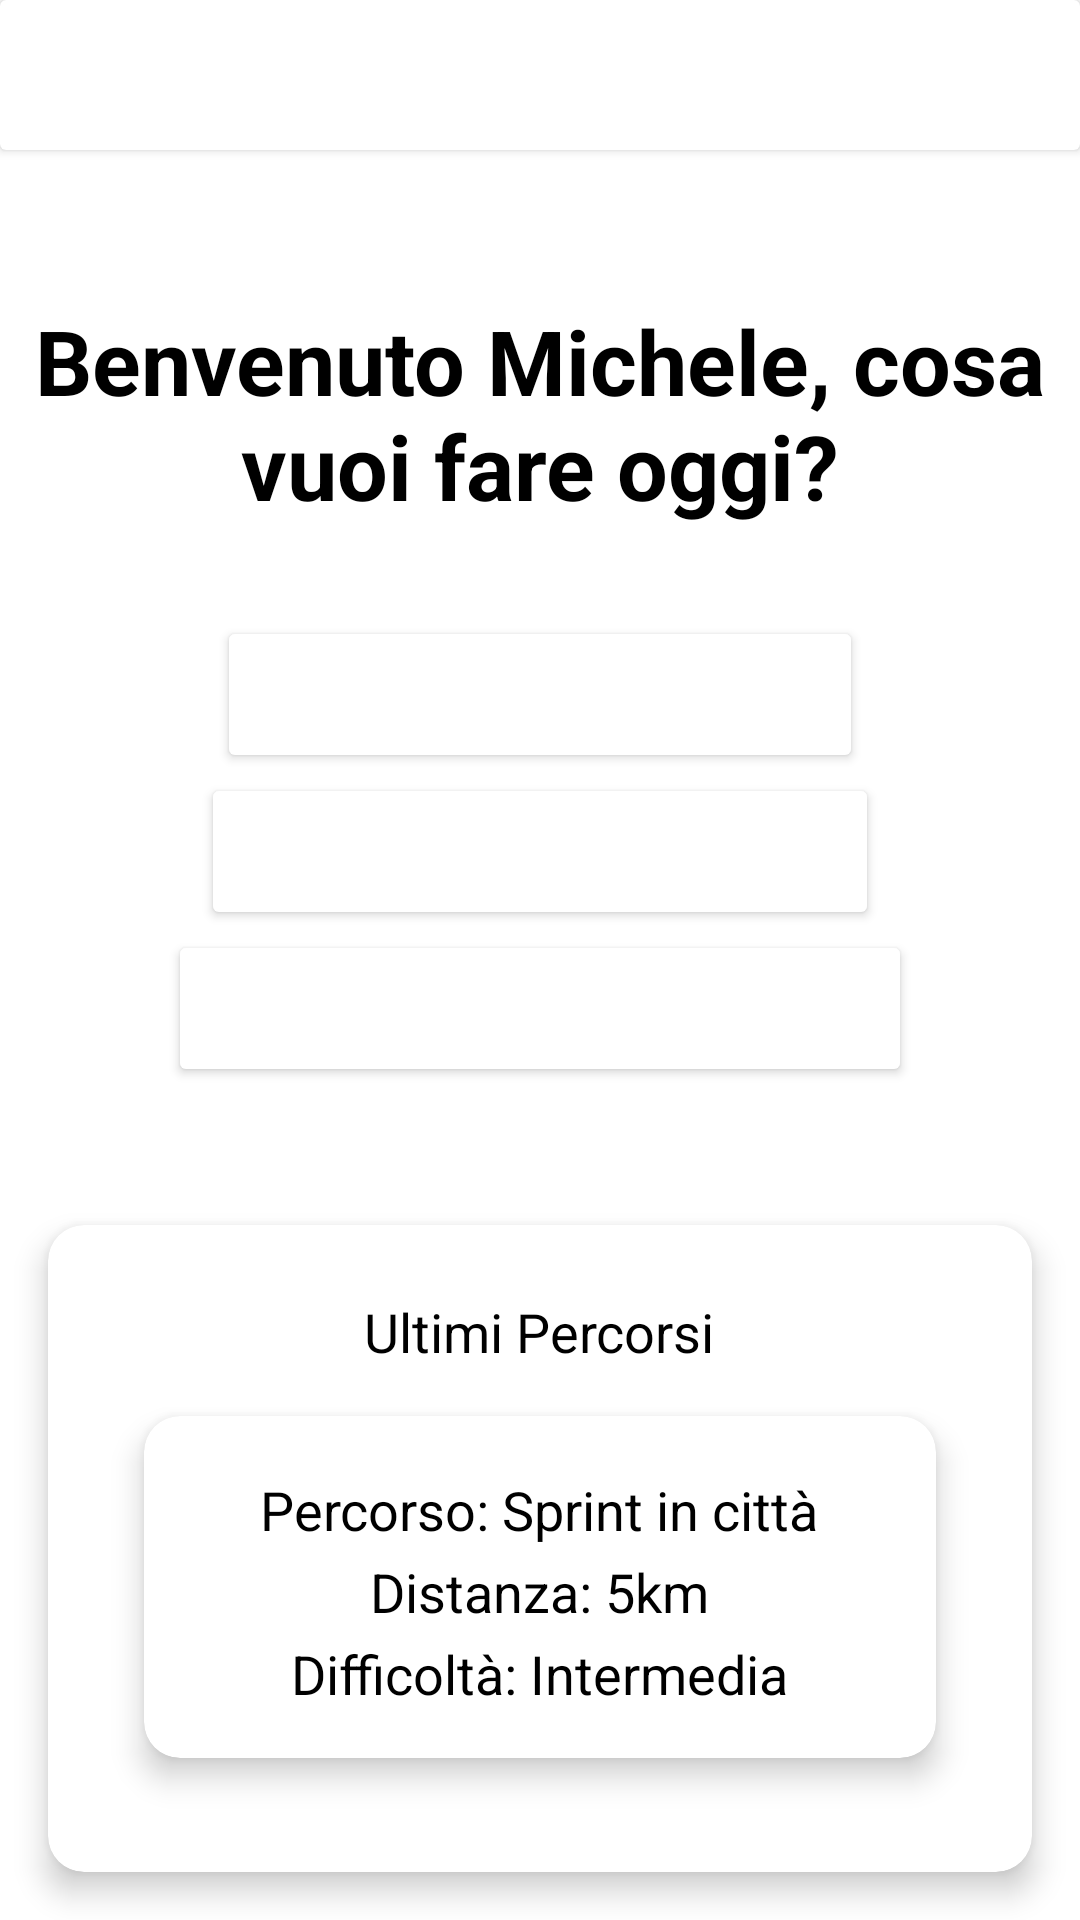

Here is an Android app screen rendered from its layout file. Give the layout XML and the strings, colors and styles it references.
<!-- AndroidManifest.xml: application theme Theme.Lezione1 -->
<!-- res/layout/homepage_trainer.xml -->
<?xml version="1.0" encoding="utf-8"?>
<LinearLayout xmlns:android="http://schemas.android.com/apk/res/android"
    xmlns:app="http://schemas.android.com/apk/res-auto"
    xmlns:tools="http://schemas.android.com/tools"
    android:id="@+id/main"
    android:layout_width="match_parent"
    android:layout_height="match_parent"
    android:orientation="vertical"
    tools:context=".HomepageTrainer" >

    <androidx.cardview.widget.CardView
        android:layout_width="match_parent"
        android:layout_height="wrap_content"
        android:backgroundTint="@color/cobalt">

        <TextView
            android:id="@+id/toolbar_title"
            android:layout_width="wrap_content"
            android:layout_height="wrap_content"
            android:text="Sprintify"
            android:textColor="@color/white"
            android:textSize="20sp"
            android:layout_gravity="center_vertical"
            android:paddingStart="16dp"
            android:textStyle="bold"/>

        <ImageView
            android:id="@+id/menu_icon"
            android:layout_width="50dp"
            android:layout_height="50dp"
            android:src="@drawable/menu_24"
            android:layout_gravity="right"
            android:padding="10dp"
            android:clickable="true"
            android:focusable="true"/>
    </androidx.cardview.widget.CardView>


    <TextView
        android:id="@+id/tvMessage1"
        android:layout_width="wrap_content"
        android:layout_height="wrap_content"
        android:text="Benvenuto Michele, cosa vuoi fare oggi?"
        android:textSize="30sp"
        android:textStyle="bold"
        app:layout_constraintBottom_toBottomOf="parent"
        app:layout_constraintEnd_toEndOf="parent"
        android:layout_marginTop="50dp"
        android:gravity="center"
        app:layout_constraintStart_toStartOf="parent"
        app:layout_constraintTop_toTopOf="parent"
        android:layout_marginRight="10dp"
        android:layout_marginLeft="10dp"
        android:layout_marginBottom="30dp" />

    <LinearLayout
        android:id="@+id/linearLayout"
        android:layout_width="match_parent"
        android:layout_height="wrap_content"
        android:gravity="center"
        android:orientation="vertical"
        app:layout_constraintBottom_toBottomOf="parent"
        app:layout_constraintEnd_toEndOf="parent"
        app:layout_constraintHorizontal_bias="0.571"
        app:layout_constraintStart_toStartOf="parent">


        <Button
            android:id="@+id/btnCrea"
            style="@style/BaseButton"
            android:text="Crea percorso"
            tools:layout_editor_absoluteX="117dp"
            tools:layout_editor_absoluteY="222dp" />

        <Button
            android:id="@+id/btnPercorsi"
            style="@style/BaseButton"
            android:layout_width="wrap_content"
            android:layout_height="wrap_content"
            android:text="Tutti i percorsi"
            tools:layout_editor_absoluteX="110dp"
            tools:layout_editor_absoluteY="282dp" />

        <Button
            android:id="@+id/btnProgressi"
            style="@style/BaseButton"
            android:layout_width="wrap_content"
            android:layout_height="wrap_content"
            android:text="Progressi Clienti"
            tools:layout_editor_absoluteX="110dp"
            tools:layout_editor_absoluteY="350dp"
            android:layout_marginBottom="30dp"/>


        <androidx.cardview.widget.CardView
            android:layout_width="match_parent"
            android:layout_height="wrap_content"
            android:layout_margin="16dp"
            app:cardCornerRadius="12dp"
            app:cardElevation="6dp"
            android:layout_marginTop="100dp">

            <LinearLayout
                android:layout_width="match_parent"
                android:layout_height="wrap_content"
                android:orientation="vertical"
                android:padding="16dp"
                android:layout_marginTop="5dp">

                <TextView
                    android:id="@+id/Riep"
                    android:layout_width="wrap_content"
                    android:layout_height="wrap_content"
                    android:text="Ultimi Percorsi"
                    android:textSize="18sp" />

                <androidx.cardview.widget.CardView
                    android:layout_width="match_parent"
                    android:layout_height="wrap_content"
                    android:layout_margin="16dp"
                    app:cardCornerRadius="12dp"
                    app:cardElevation="6dp">

                    <LinearLayout
                        android:layout_width="match_parent"
                        android:layout_height="wrap_content"
                        android:orientation="vertical"
                        android:padding="16dp">



                        <TextView
                            android:id="@+id/Percorso"
                            android:layout_width="wrap_content"
                            android:layout_height="wrap_content"
                            android:layout_marginTop="3dp"
                            android:text="Percorso: Sprint in città"
                            android:textSize="18sp" />

                        <TextView
                            android:id="@+id/Riep"
                            android:layout_width="wrap_content"
                            android:layout_height="wrap_content"
                            android:layout_marginTop="3dp"
                            android:text="Distanza: 5km"
                            android:textSize="18sp" />

                        <TextView
                            android:id="@+id/Riep"
                            android:layout_width="wrap_content"
                            android:layout_height="wrap_content"
                            android:layout_marginTop="3dp"
                            android:text="Difficoltà: Intermedia"
                            android:textSize="18sp" />
                    </LinearLayout>
                </androidx.cardview.widget.CardView>

                <androidx.cardview.widget.CardView
                    android:layout_width="match_parent"
                    android:layout_height="wrap_content"
                    android:layout_margin="16dp"
                    app:cardCornerRadius="12dp"
                    app:cardElevation="6dp">


                    <LinearLayout
                        android:layout_width="match_parent"
                        android:layout_height="wrap_content"
                        android:orientation="vertical"
                        android:padding="16dp">

                        <TextView
                            android:id="@+id/Percorso"
                            android:layout_width="wrap_content"
                            android:layout_height="wrap_content"
                            android:layout_marginTop="3dp"
                            android:text="Percorso: Resistenza collinare"
                            android:textSize="18sp" />

                        <TextView
                            android:id="@+id/Distanz"
                            android:layout_width="wrap_content"
                            android:layout_height="wrap_content"
                            android:layout_marginTop="3dp"
                            android:text="Distanza: 8km"
                            android:textSize="18sp" />

                        <TextView
                            android:id="@+id/diff"
                            android:layout_width="wrap_content"
                            android:layout_height="wrap_content"
                            android:layout_marginTop="3dp"
                            android:text="Difficoltà: Esperto"
                            android:textSize="18sp" />

                    </LinearLayout>
                </androidx.cardview.widget.CardView>
            </LinearLayout>
        </androidx.cardview.widget.CardView>
    </LinearLayout>

    <androidx.constraintlayout.widget.ConstraintLayout
        android:layout_width="match_parent"
        android:layout_height="match_parent">

        <com.google.android.material.bottomnavigation.BottomNavigationView
            android:id="@+id/bottom_navbar"
            style="@style/NavBar"
            app:layout_constraintBottom_toBottomOf="parent" />
    </androidx.constraintlayout.widget.ConstraintLayout>

</LinearLayout>
<!-- resources referenced by this layout -->
<resources>
  <style name="BaseButton">
          <item name="android:backgroundTint">@color/cobalt</item>
          <item name="android:layout_width">wrap_content</item>
          <item name="android:layout_height">wrap_content</item>
          <item name="android:textStyle">bold</item>
          <item name="android:textColor">@color/white</item>
      </style>
  <style name="NavBar" parent="Widget.MaterialComponents.BottomNavigationView">
          <item name="android:layout_width">match_parent</item>
          <item name="android:layout_height">wrap_content</item>
          <item name="backgroundTint">@color/cobalt</item>
          <item name="menu">@menu/bottom_nav_menu</item>
          <item name="itemIconTint">@color/white</item>
          <item name="itemIconSize">32dp</item>
      </style>
  <style name="Theme.Lezione1" parent="Base.Theme.Lezione1" />
  <style name="Base.Theme.Lezione1" parent="Theme.Material3.DayNight.NoActionBar">
          <item name="android:textSize">24sp</item>
          <item name="android:layout_gravity">center</item>
          <item name="android:windowBackground">@color/light_blue</item>
          <item name="android:textColor">@color/black</item>
      </style>
  <!-- not gathered from this repository: default colours our renderer supplied (Android Studio template values) -->
  <color name="black">#FF000000</color>
  <color name="white">#FFFFFFFF</color>
</resources>
